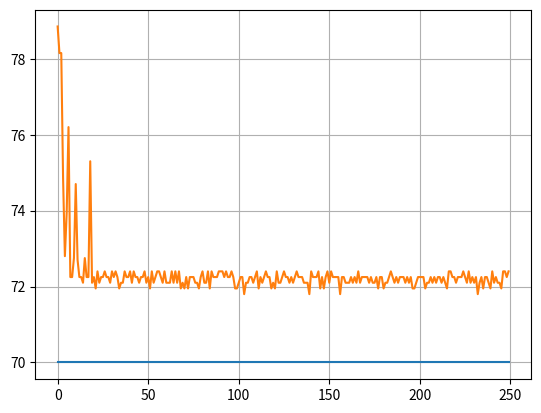

Python code for this plot:

import numpy as np
import random
import matplotlib.pyplot as plt

START_FROM = [
    'random',
    'form_one',
    'uniform'
]

ANT_SYS_MODIF = [
    'cycle',
    'density',
    'quantity'
]


class AntAlgorithm:

    def __init__(self,
                 a=1,  # коэффициент запаха
                 b=1,  # коэффициент расстояния
                 rho=0.5,  # коэффициент высыхания
                 Q=1,  # количество выпускаемого феромона
                 e=0,  # количество элитных муравьев
                 local_refresh=False,  # локальное обновление феромона
                 where_to_start='random',  # место начала движения муравьев
                 as_modif='density',  # модификация обновления феромона
                 random_seed=-1  # фиксация генератора случайных чисел
                 ):
        self.a = a
        self.b = b
        self.rho = rho
        self.Q = Q
        self.e = int(e)
        self.local_refresh = local_refresh
        if where_to_start in START_FROM:
            self.where_to_start = where_to_start
        else:
            raise ValueError('wrong where to start')
        if as_modif in ANT_SYS_MODIF:
            self.as_modif = as_modif
        else:
            raise ValueError('wrong ant-system modification name')
        if random_seed > 0:
            np.random.seed(random_seed)

    # START_FROM = {'random': randomly,
            #   'form_one': from_one,
            #   'uniform': uniform}

    def fit(self,
            L,  # Матрица смежности графа
            AGES=-1,  # количество поколений
            ANTS=-1,  # количество муравьев в поколении
            ph=-1  # начальное значение ферромона

            ):
        self.L = L
        self.CITIES = len(L)
        if AGES > 0:
            self.AGES = int(AGES)
        else:
            self.AGES = self.CITIES * 50
        if ANTS > 0:
            self.ANTS = int(ANTS)
        else:
            self.ANTS = self.CITIES
        if ph >= 0:
            self.ph = ph
        else:
            self.ph = self.Q/self.CITIES

        # инициализация матрицы "краткости" дуг графа
        rev_L = 1/L
        # инициализация матрицы феромонов
        tao = np.ones((self.CITIES, self.CITIES)) * self.ph

        self.BEST_DIST = float("inf")                # лучшая длина маршрута
        self.BEST_ROUTE = None                       # лучший маршрут
        # матрица маршрутов муравьев в одном поколении (номера узлов графа)
        antROUTE = np.zeros((self.ANTS, self.CITIES))
        # вектор длины маршрута муравьев в одном поколении
        antDIST = np.zeros(self.ANTS)
        # вектор лучших длин маршрутов в каждом поколении
        self.antBEST_DIST = np.zeros(self.AGES)
        self.antAVERAGE_DIST = np.zeros(self.AGES)

        # основной цикл алгоритма
        # ---------- начало освновного цикла ----------
        for age in range(self.AGES):
            antROUTE.fill(0)
            antDIST.fill(0)

            # ---------- начало цикла обхода графа муравьями ----------
            for k in range(self.ANTS):

                if self.where_to_start == 'random':
                    # начальное расположение муравья в графе (случайное)
                    antROUTE[k, 0] = np.random.randint(
                        low=0, high=self.CITIES-1, size=1)
                elif self.where_to_start == 'uniform':
                    # начальное расположение муравья в графе (равномерное)
                    antROUTE[k, 0] = k % self.CITIES
                elif self.where_to_start == 'from_one':
                    # начальное расположение муравья в графе (все с одного)
                    antROUTE[k, 0] = 1
                else:
                    assert 'wrong where to start'

                # ---------- начало обхода графа k-ым муравьем ----------
                for s in range(1, self.CITIES):
                    # текущее положение муравья
                    from_city = int(antROUTE[k, s-1])
                    P = (tao[from_city] ** self.a) * \
                        (rev_L[from_city] ** self.b)
                    # вероятность посещения уже посещенных городов = 0
                    for i in range(s):
                        P[int(antROUTE[k, i])] = 0

                    # вероятность выбора направления, сумма всех P = 1
                    assert (np.sum(P) > 0), \
                        "Division by zero. P = %s,"\
                        " \n tao = %s \n rev_L = %s" % (
                        P, tao[from_city], rev_L[from_city])
                    P = P / np.sum(P)
                    # выбираем направление
                    isNotChosen = True
                    while isNotChosen:
                        rand = np.random.rand()
                        for p, to in zip(P, list(range(self.CITIES))):
                            if p >= rand:
                                # записываем город №s в вектор k-ого муравья
                                antROUTE[k, s] = to
                                isNotChosen = False
                                break
                    # локальное обновление феромона
                    if self.local_refresh:
                        for s in range(self.CITIES):
                            city_to = int(antROUTE[k, s])
                            city_from = int(antROUTE[k, s-1])
                            if self.as_modif == 'cycle':
                                tao[city_from, city_to] = \
                                    tao[city_from, city_to] + \
                                    (self.Q / antDIST[k])
                            elif self.as_modif == 'density':
                                tao[city_from, city_to] = tao[city_from,
                                                              city_to] + self.Q
                            elif self.as_modif == 'quantity':
                                tao[city_from, city_to] = \
                                    tao[city_from, city_to] + \
                                    (self.Q / L[city_from, city_to])
                            else:
                                assert 'wrong ant-system modification name'
                            tao[city_to, city_from] = tao[city_from, city_to]
                # ---------- конец цила обхода графа ----------

                # вычисляем длину маршрута k-ого муравья
                for i in range(self.CITIES):
                    city_from = int(antROUTE[k, i-1])
                    city_to = int(antROUTE[k, i])
                    antDIST[k] += L[city_from, city_to]

                # сравниваем длину маршрута с лучшим показателем
                if antDIST[k] < self.BEST_DIST:
                    self.BEST_DIST = antDIST[k]
                    self.BEST_ROUTE = antROUTE[k]
            # ---------- конец цикла обхода графа муравьями ----------

            # ---------- обновление феромонов----------
            # высыхание по всем маршрутам (дугам графа)
            tao *= (1-self.rho)

            # цикл обновления феромона
            for k in range(self.ANTS):
                for s in range(self.CITIES):
                    city_to = int(antROUTE[k, s])
                    city_from = int(antROUTE[k, s-1])
                    if self.as_modif == 'cycle':
                        tao[city_from, city_to] = \
                            tao[city_from, city_to] + \
                            (self.Q / antDIST[k])
                    elif self.as_modif == 'density':
                        tao[city_from, city_to] = \
                            tao[city_from, city_to] + self.Q
                    elif self.as_modif == 'quantity':
                        tao[city_from, city_to] = \
                            tao[city_from, city_to] + \
                            (self.Q / L[city_from, city_to])
                    else:
                        assert 'wrong ant-system modification name'
                    tao[city_to, city_from] = tao[city_from, city_to]

            # проход элитных е-муравьев по лучшему маршруту
            if self.e > 0:
                for s in range(self.CITIES):
                    city_to = int(self.BEST_ROUTE[s])
                    city_from = int(self.BEST_ROUTE[s-1])
                    if self.as_modif == 'cycle':
                        tao[city_from, city_to] = \
                            tao[city_from, city_to] + \
                            ((self.Q * self.e) / self.BEST_DIST)
                    elif self.as_modif == 'density':
                        tao[city_from, city_to] = \
                            tao[city_from, city_to] + self.Q * self.e
                    elif self.as_modif == 'quantity':
                        tao[city_from, city_to] = \
                            tao[city_from, city_to] + \
                            ((self.Q * self.e) / L[city_from, city_to])
                    else:
                        assert 'wrong ant-system modification name'
                    tao[city_to, city_from] = tao[city_from, city_to]

            # ---------- конец обновления феромона ----------

            # конец поколения муравьев

            # сбор информации для графиков
            self.antBEST_DIST[age] = self.BEST_DIST
            self.antAVERAGE_DIST[age] = np.average(antDIST)

        return tao

    def get_best_route(self):
        return self.BEST_ROUTE

    def get_best_dist(self):
        return self.BEST_DIST

    def get_best_dists(self):
        return [age for age in range(self.AGES)], self.antBEST_DIST

    def get_average_dists(self):
        return [age for age in range(self.AGES)], self.antAVERAGE_DIST


# =============================================================================
L = np.array([[0, 2, 30, 9, 1],
              [4, 0, 47, 7, 7],
              [31, 33, 0, 33, 36],
              [20, 13, 16, 0, 28],
              [9, 36, 22, 22, 0]])
# =============================================================================

# =============================================================================
# L = np.random.randint(1, 50, size=(20, 20))
# np.fill_diagonal(L, 0)
# print(L)
# =============================================================================

# =============================================================================
# L = np.array([[0, 48, 16, 11, 28, 42, 49, 1, 24, 40, 14, 43, 12, 32, 39, 6, 42, 11, 39, 9],
#               [29, 0, 42, 19, 29, 41, 34, 29, 24, 2, 4, 15, 10, 17, 20, 37, 21, 15, 1, 19],
#               [29, 40, 0, 23, 29, 6, 18, 37, 36, 27, 2, 40, 42, 46, 22, 48, 41, 44, 15, 48],
#               [8, 23, 36, 0, 45, 8, 42, 49, 8, 25, 48, 2, 35, 9, 32, 46, 26, 12, 27, 31],
#               [32, 5, 26, 9, 0, 13, 16, 11, 34, 2, 10, 6, 6, 39, 45, 4, 19, 19, 26, 41],
#               [43, 6, 12, 18, 37, 0, 35, 43, 10, 5, 31, 22, 45, 49, 13, 38, 49, 35, 11, 14],
#               [39, 13, 29, 10, 19, 5, 0, 38, 44, 48, 18, 48, 49, 34, 26, 45, 11, 31, 33, 12],
#               [30, 29, 48, 30, 1, 12, 2, 0, 19, 28, 13, 38, 13, 4, 25, 5, 49, 38, 22, 42],
#               [5, 48, 9, 44, 34, 13, 9, 9, 0, 46, 1, 36, 4, 19, 20, 26, 25, 38, 48, 47],
#               [49, 21, 8, 48, 9, 34, 2, 20, 9, 0, 33, 38, 12, 9, 7, 46, 34, 16, 41, 1],
#               [40, 2, 20, 14, 35, 8, 6, 20, 33, 34, 0, 23, 8, 15, 14, 31, 28, 7, 8, 46],
#               [2, 8, 48, 40, 31, 31, 36, 24, 11, 45, 10, 0, 49, 40, 2, 27, 49, 42, 2, 4],
#               [40, 40, 12, 1, 11, 6, 46, 36, 36, 45, 47, 23, 0, 49, 4, 31, 9, 7, 23, 11],
#               [35, 18, 18, 7, 16, 37, 46, 36, 34, 45, 4, 12, 6, 0, 15, 30, 39, 42, 5, 47],
#               [46, 46, 38, 43, 40, 49, 37, 31, 16, 18, 15, 9, 27, 49, 0, 13, 27, 22, 19, 27],
#               [13, 44, 18, 44, 40, 23, 25, 9, 23, 13, 32, 22, 7, 28, 28, 0, 21, 26, 42, 2],
#               [3, 10, 46, 6, 23, 35, 47, 6, 40, 7, 25, 37, 26, 6, 6, 15, 0, 34, 15, 28],
#               [25, 9, 28, 12, 31, 46, 47, 45, 13, 46, 35, 35, 36, 20, 28, 13, 37, 0, 16, 24],
#               [31, 29, 32, 6, 29, 2, 6, 23, 14, 45, 43, 33, 32, 7, 22, 31, 35, 28, 0, 48],
#               [19, 42, 46, 15, 19, 19, 14, 32, 32, 19, 35, 39, 44, 7, 48, 20, 14, 14, 28, 0]])
# =============================================================================

# объявление коэффициентов

CITIES = len(L[0])
AGES = 50 * CITIES
ANTS = 20

a = 0.7  # коэффициент запаха
b = 1.5  # коэффициент расстояния
rho = 0.45  # коэффициент высыхания
Q = 120  # количество выпускаемого феромона
e = 5  # количество элитных муравьев

ph = Q / (CITIES)  # начальное значение феромона

# инициализация матрицы "краткости" дуг графа
rev_L = np.zeros((CITIES, CITIES))
for i in range(CITIES):
    for j in range(CITIES):
        if i != j:
            rev_L[i, j] = 1 / L[i, j]

# инициализация матрицы феромонов
tao = np.ones((CITIES, CITIES)) * ph

BEST_DIST = float("inf")  # лучшая длина маршрута
BEST_ROUTE = None  # лучший маршрут
antROUTE = np.zeros((ANTS, CITIES))  # матрица маршрутов муравьев в одном поколении (номера узлов графа)
antDIST = np.zeros(ANTS)  # вектор длины маршрута муравьев в одном поколении
antBEST_DIST = np.zeros(AGES)  # вектор лучших длин маршрутов в каждом поколении
antAVERAGE_DIST = np.zeros(AGES)

# основной цикл алгоритма
# ---------- начало освновного цикла ----------
for age in range(AGES):
    antROUTE.fill(0)
    antDIST.fill(0)

    # ---------- начало цикла обхода графа муравьями ----------
    for k in range(ANTS):

        # =============================================================================
        #         # начальное расположение муравья в графе (случайное)
        #         antROUTE[k, 0] = random.randint(0, CITIES-1)
        # =============================================================================

        # начальное расположение муравья в графе (равномерное)
        antROUTE[k, 0] = k % CITIES

        # =============================================================================
        #         # начальное расположение муравья в графе (все с одного)
        #         antROUTE[k, 0] = 1
        # =============================================================================

        # ---------- начало обхода графа k-ым муравьем ----------
        for s in range(1, CITIES):
            from_city = int(antROUTE[k, s - 1])  # текущее положение муравья
            P = (tao[from_city] ** a) * (rev_L[from_city] ** b)
            # вероятность посещения уже посещенных городов = 0
            for i in range(s):
                P[int(antROUTE[k, i])] = 0

            # вероятность выбора направления, сумма всех P = 1
            assert (np.sum(P) > 0), "Division by zero. P = %s, \n tao = %s \n rev_L = %s" % (
            P, tao[from_city], rev_L[from_city])
            P = P / np.sum(P)
            # выбираем направление
            isNotChosen = True
            while isNotChosen:
                rand = random.random()
                for p, to in zip(P, list(range(CITIES))):
                    if p >= rand:
                        antROUTE[k, s] = to  # записываем город №s в вектор k-ого муравья
                        isNotChosen = False
                        break
        # =============================================================================
        #             # локальное обновление феромона
        #             for s in range(CITIES):
        #                 city_to = int(antROUTE[k, s])
        #                 city_from = int(antROUTE[k, s-1])
        # #               tao[city_from, city_to] = tao[city_from, city_to] + (Q / antDIST[k]) # ant-cycle AntSystem
        #                 tao[city_from, city_to] = tao[city_from, city_to] + t # Ant-density AS
        #                 tao[city_to, city_from] = tao[city_from, city_to]
        # =============================================================================
        # ---------- конец цила обхода графа ----------

        # вычисляем длину маршрута k-ого муравья
        for i in range(CITIES):
            city_from = int(antROUTE[k, i - 1])
            city_to = int(antROUTE[k, i])
            antDIST[k] += L[city_from, city_to]

        # сравниваем длину маршрута с лучшим показателем
        if antDIST[k] < BEST_DIST:
            BEST_DIST = antDIST[k]
            BEST_ROUTE = antROUTE[k]
    # ---------- конец цикла обхода графа муравьями ----------

    # ---------- обновление феромонов----------
    # высыхание по всем маршрутам (дугам графа)
    tao *= (1 - rho)

    # цикл обновления феромона
    for k in range(ANTS):
        for s in range(CITIES):
            city_to = int(antROUTE[k, s])
            city_from = int(antROUTE[k, s - 1])
            tao[city_from, city_to] = tao[city_from, city_to] + (Q / antDIST[k])  # ant-cycle AntSystem
            #            tao[city_from, city_to] = tao[city_from, city_to] + Q # Ant-density AS
            tao[city_to, city_from] = tao[city_from, city_to]

    # проход элитных е-муравьев по лучшему маршруту
    for s in range(CITIES):
        city_to = int(BEST_ROUTE[s])
        city_from = int(BEST_ROUTE[s - 1])
        tao[city_from, city_to] = tao[city_from, city_to] + (e * Q / BEST_DIST)  # ant-cycle AntSystem
        tao[city_to, city_from] = tao[city_from, city_to]

    # ---------- конец обновления феромона ----------

    # конец поколения муравьев

    # сбор информации для графиков
    antBEST_DIST[age] = BEST_DIST
    antAVERAGE_DIST[age] = np.average(antDIST)

# ---------- конец основного цикла ----------

# выдача веса лучшего маршрута на выход
print(int(BEST_DIST))

x = list(range(AGES))
y = antBEST_DIST

fig, ax = plt.subplots()
plt.plot(x, y)
# =============================================================================
# for k in range(ANTS):
#     plt.plot(x, antALL_DIST[k])
# =============================================================================
plt.plot(x, antAVERAGE_DIST)
plt.grid(True)
plt.show()